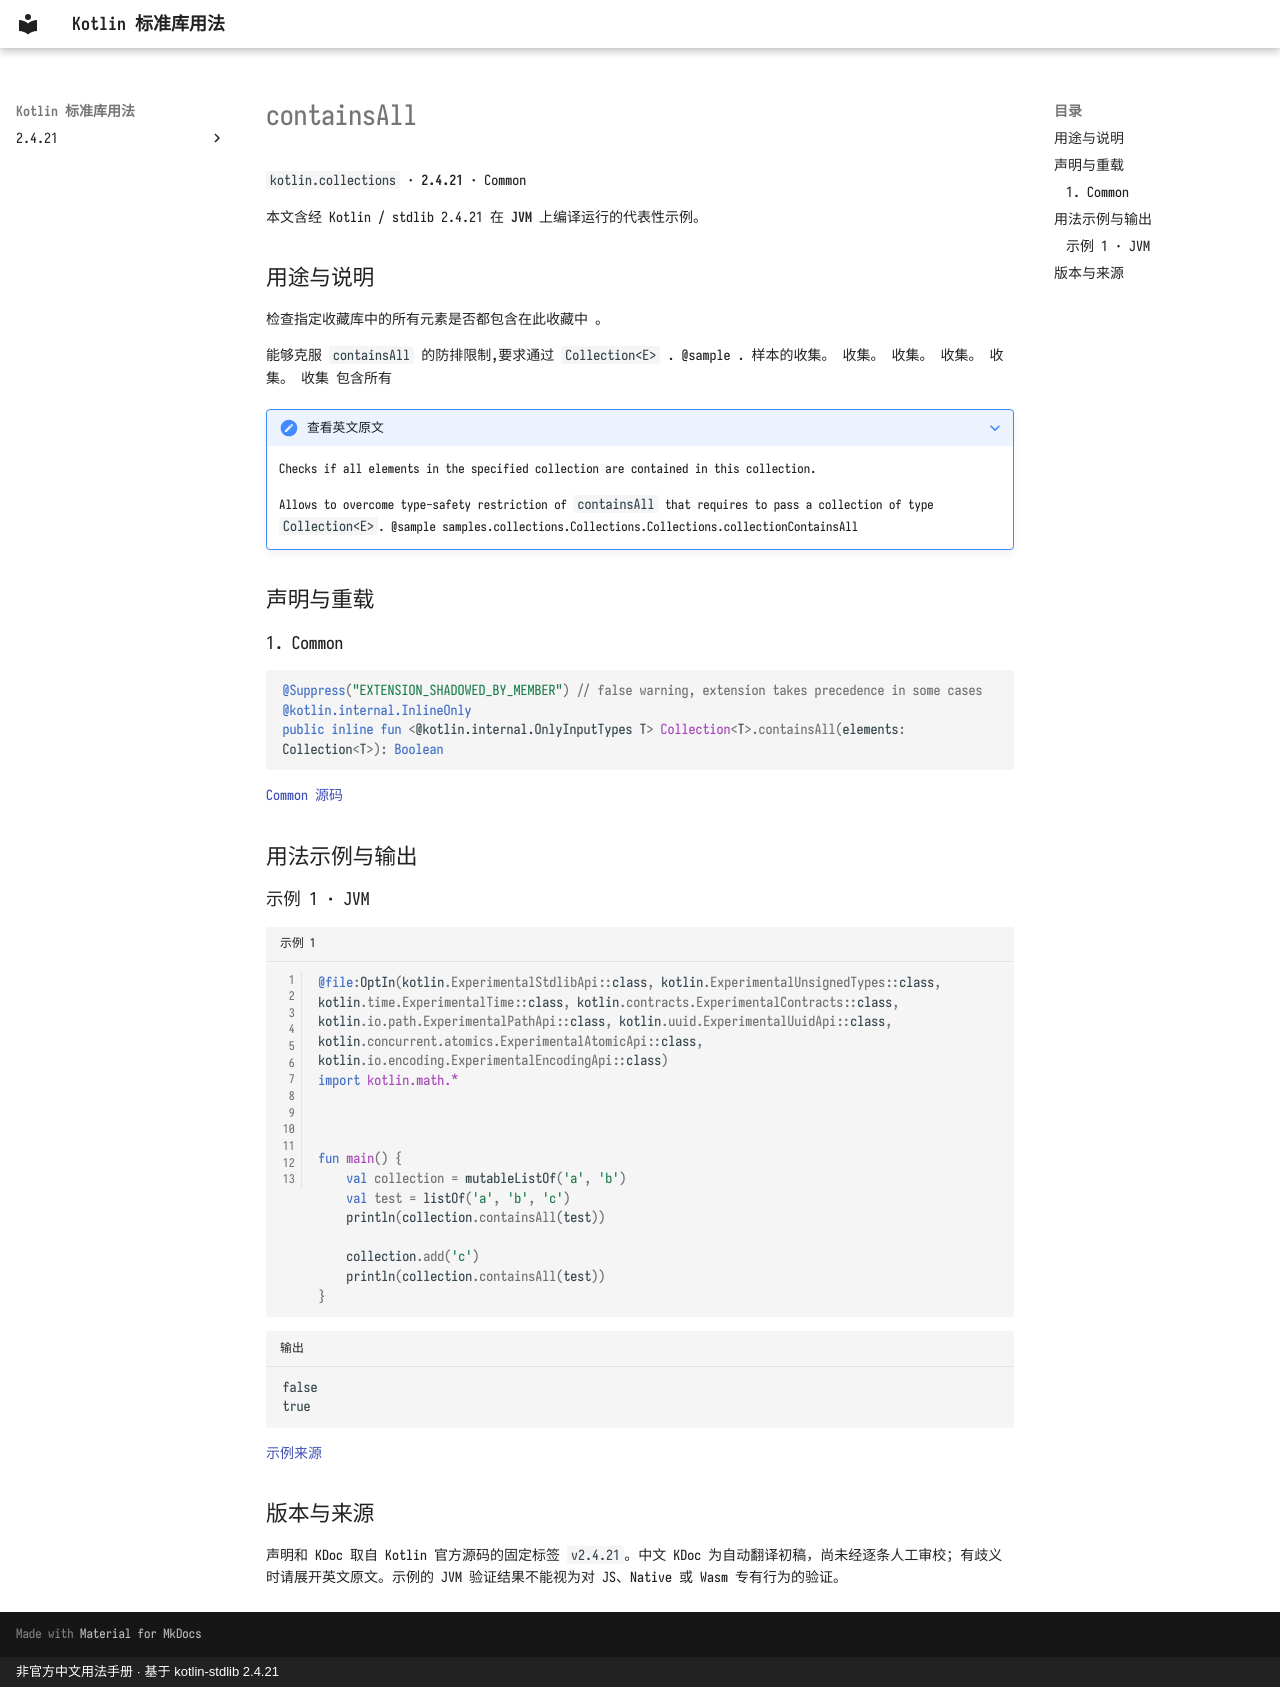

repository: oooooooko/kotlin-stdlib-docs · page: zh/api/kotlin.collections/containsall--02e9990c/index.html · generator: mkdocs · copyright: 非官方中文用法手册 · 基于 kotlin-stdlib 2.4.21

# containsAll

`kotlin.collections` · **2.4.21** · Common

本文含经 Kotlin / stdlib 2.4.21 在 **JVM** 上编译运行的代表性示例。

## 用途与说明

检查指定收藏库中的所有元素是否都包含在此收藏中 。

能够克服 `containsAll` 的防排限制,要求通过 `Collection<E>` . @sample . 样本的收集。 收集。 收集。 收集。 收集。 收集 包含所有

??? note "查看英文原文"

    Checks if all elements in the specified collection are contained in this collection.
    
    Allows to overcome type-safety restriction of `containsAll` that requires to pass a collection of type `Collection<E>`.
    @sample samples.collections.Collections.Collections.collectionContainsAll

## 声明与重载

### 1. Common

```kotlin
@Suppress("EXTENSION_SHADOWED_BY_MEMBER") // false warning, extension takes precedence in some cases
@kotlin.internal.InlineOnly
public inline fun <@kotlin.internal.OnlyInputTypes T> Collection<T>.containsAll(elements: Collection<T>): Boolean
```

[Common 源码](https://github.com/JetBrains/kotlin/blob/v2.4.21/libraries/stdlib/src/kotlin/collections/Collections.kt#L290)

## 用法示例与输出

### 示例 1 · JVM

```kotlin title="示例 1" linenums="1"
@file:OptIn(kotlin.ExperimentalStdlibApi::class, kotlin.ExperimentalUnsignedTypes::class, kotlin.time.ExperimentalTime::class, kotlin.contracts.ExperimentalContracts::class, kotlin.io.path.ExperimentalPathApi::class, kotlin.uuid.ExperimentalUuidApi::class, kotlin.concurrent.atomics.ExperimentalAtomicApi::class, kotlin.io.encoding.ExperimentalEncodingApi::class)
import kotlin.math.*



fun main() {
    val collection = mutableListOf('a', 'b')
    val test = listOf('a', 'b', 'c')
    println(collection.containsAll(test))

    collection.add('c')
    println(collection.containsAll(test))
}
```

```text title="输出"
false
true
```

[示例来源](https://github.com/JetBrains/kotlin/blob/v2.4.21/libraries/stdlib/samples/test/samples/collections/collections.kt#L71)

## 版本与来源

声明和 KDoc 取自 Kotlin 官方源码的固定标签 `v2.4.21`。中文 KDoc 为自动翻译初稿，尚未经逐条人工审校；有歧义时请展开英文原文。示例的 JVM 验证结果不能视为对 JS、Native 或 Wasm 专有行为的验证。
